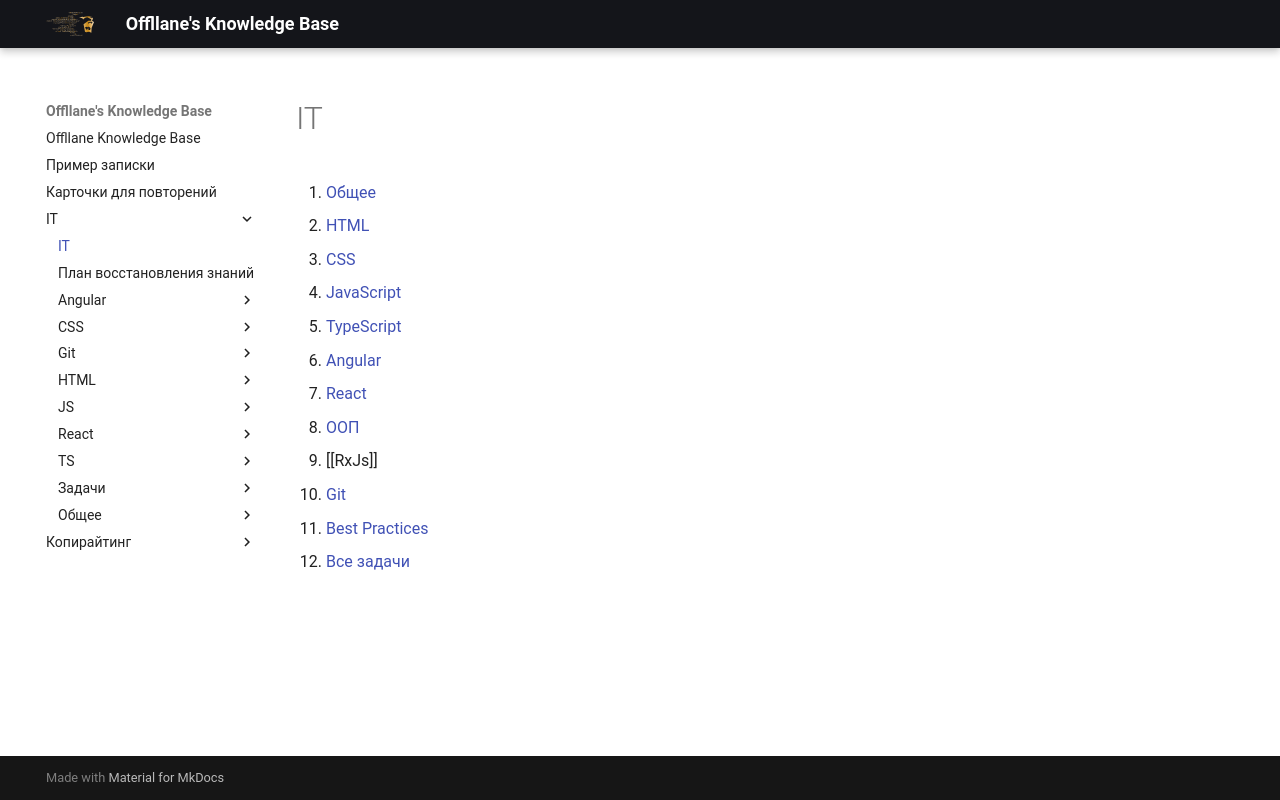

repository: Offllane/PublishedKnowledgeBase · page: IT/IT/index.html · generator: mkdocs

1. [[Общее]]
2. [[0. HTML|HTML]]
3. [[CSS]]
4. [[JavaScript]]
5. [[0. TypeScript|TypeScript]]
6. [[0. Angular|Angular]]
7. [[0. React|React]]
8. [[0. ООП|ООП]]
9. [[RxJs]]
10. [[Git]]
11. [[Best Practices]]
12. [[0. Все задачи|Все задачи]]
